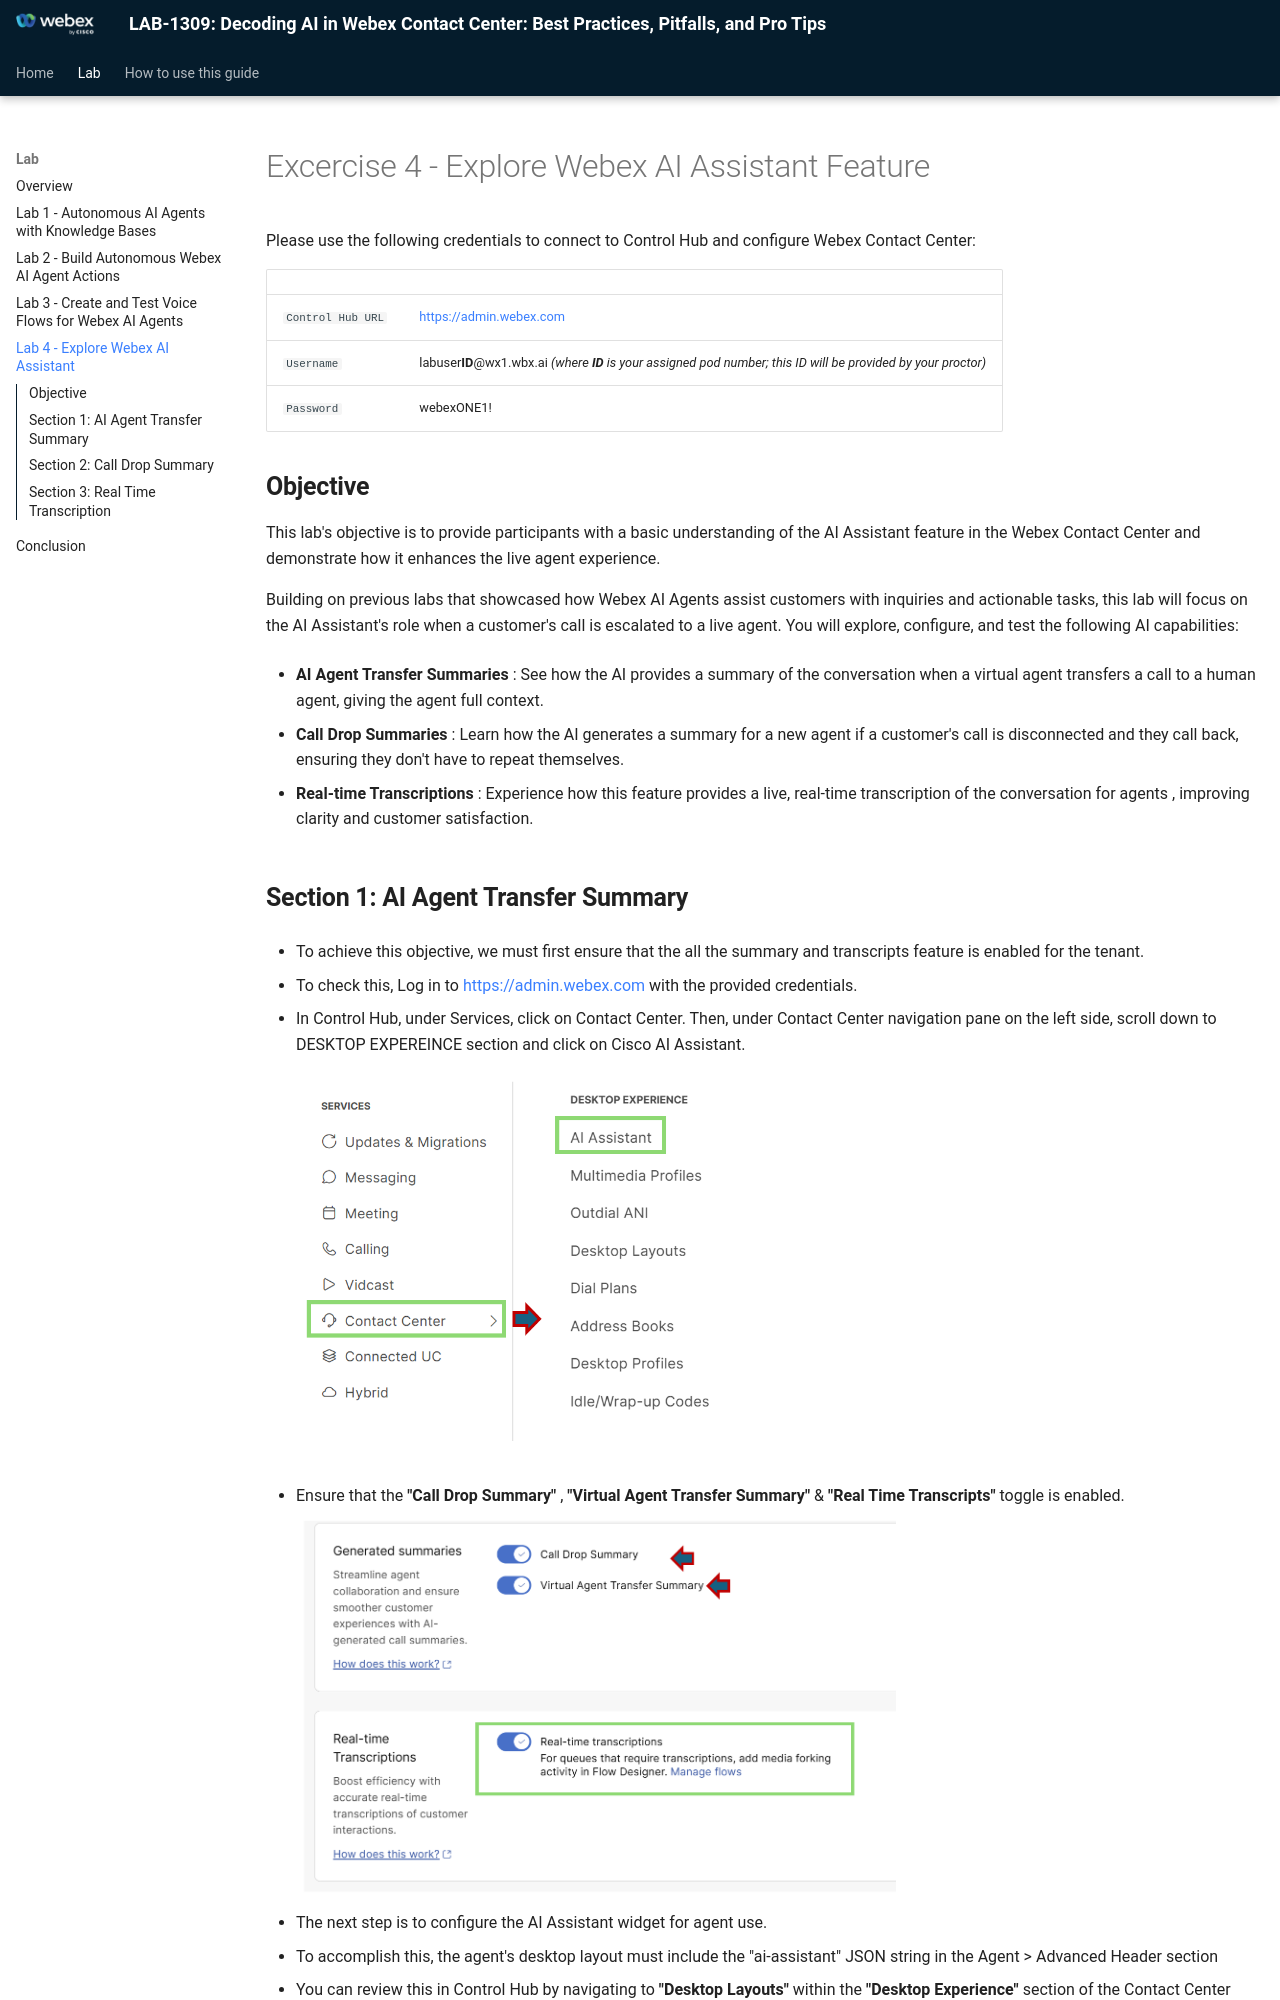

repository: WebexCC-SA/LAB-1309 · page: Excercise4/index.html · generator: mkdocs

# Excercise 4 - Explore Webex AI Assistant Feature 

Please use the following credentials to connect to Control Hub and configure Webex Contact Center:

| <!-- -->         | <!-- -->         |
| ---------------- | ---------------- |
| `Control Hub URL`            | <a href="https://admin.webex.com" target="_blank">https://admin.webex.com</a> |
| `Username`       | labuser**ID**@wx1.wbx.ai  _(where **ID** is your assigned pod number; this ID will be provided by your proctor)_ |
| `Password`       | webexONE1! |

## **Objective**

This lab's objective is to provide participants with a basic understanding of the AI Assistant feature in the Webex Contact Center and demonstrate how it enhances the live agent experience.

Building on previous labs that showcased how Webex AI Agents assist customers with inquiries and actionable tasks, this lab will focus on the AI Assistant's role when a customer's call is escalated to a live agent. You will explore, configure, and test the following AI capabilities:

- **AI Agent Transfer Summaries** : See how the AI provides a summary of the conversation when a virtual agent transfers a call to a human agent, giving the agent full context.

- **Call Drop Summaries** : Learn how the AI generates a summary for a new agent if a customer's call is disconnected and they call back, ensuring they don't have to repeat themselves.

- **Real-time Transcriptions** : Experience how this feature provides a live, real-time transcription of the conversation for agents , improving clarity and customer satisfaction.
